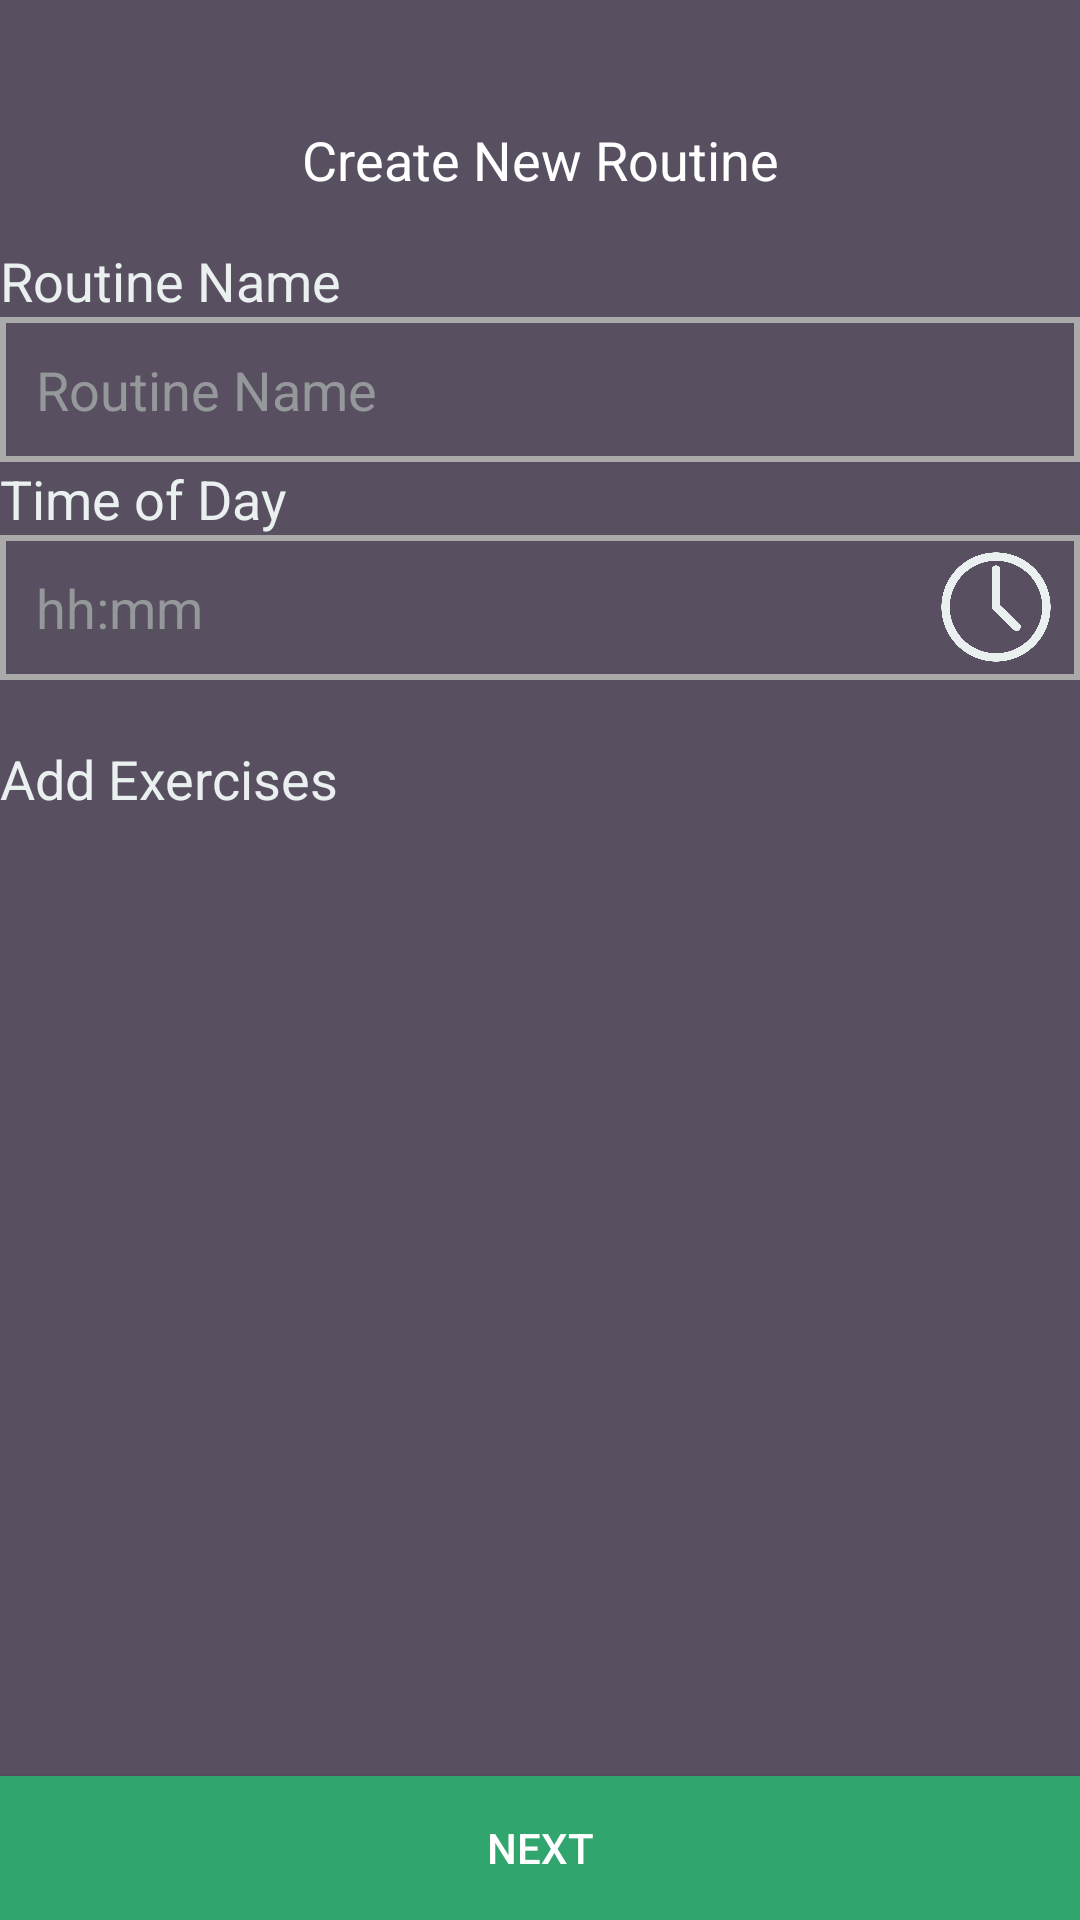

Android layout source for this screen:
<!-- AndroidManifest.xml: application theme AppTheme -->
<!-- res/layout/activity_newroutine.xml -->
<?xml version="1.0" encoding="utf-8"?>
<RelativeLayout xmlns:android="http://schemas.android.com/apk/res/android"

    android:layout_width="match_parent"
    android:layout_height="match_parent"
    android:background="@color/colorGray"
    >


    <TextView

        android:layout_marginTop="25dp"
        android:id="@+id/textNewRoutine1"
        android:layout_width="fill_parent"
        android:layout_height="wrap_content"
        android:padding="16dp"
        android:text="Create New Routine"
        android:textAlignment="center"
        android:textAppearance="?android:attr/textAppearanceMedium"
        android:textColor="@android:color/white"
        android:layout_below="@id/editTextNewProgram1"
       />

    <TextView
        android:id="@+id/textNewRoutine11"
        android:layout_width="wrap_content"
        android:layout_height="wrap_content"
        android:textColor="@color/colorGap"
        android:textAppearance="?android:attr/textAppearanceMedium"
        android:text="Routine Name "
        android:layout_below="@+id/textNewRoutine1"
        android:layout_marginStart="@dimen/activity_horizontal_margin"
        android:layout_marginTop="@dimen/activity_vertical_margin"
         />

    <EditText
        android:id="@+id/editTextNewRoutine1"
        android:layout_width="match_parent"
        android:layout_height="wrap_content"
        android:layout_marginLeft="@dimen/activity_horizontal_margin"
        android:layout_marginRight="@dimen/activity_horizontal_margin"
        android:layout_below="@+id/textNewRoutine11"
        android:inputType="textPersonName"
        android:text="Routine Name"

        android:background="@drawable/shape_wihte_frame"
        android:textColor="@color/colorLightGray" />
    <TextView
        android:layout_marginTop="@dimen/activity_vertical_margin"
        android:id="@+id/textNewRoutine2"
        android:layout_width="wrap_content"
        android:layout_height="wrap_content"
        android:layout_alignParentStart="true"
        android:layout_below="@+id/editTextNewRoutine1"
        android:layout_marginStart="@dimen/activity_horizontal_margin"
        android:textColor="@color/colorGap"
        android:textAppearance="?android:attr/textAppearanceMedium"
        android:text="Time of Day" />


    <TextView
        android:id="@+id/textNewRoutine3"
        android:layout_width="match_parent"
        android:layout_height="wrap_content"
        android:layout_marginRight="@dimen/activity_horizontal_margin"
        android:layout_alignStart="@+id/textNewRoutine2"
        android:layout_below="@+id/textNewRoutine2"
        android:textColor="@color/colorLightGray"
        android:textAppearance="?android:attr/textAppearanceMedium"
        android:background="@drawable/shape_wihte_frame"
        android:text="hh:mm" />

    <Button
        android:id="@+id/buttonNewRoutine1"
        android:layout_width="40dp"
        android:layout_height="40dp"
        android:layout_marginRight="8dp"
        android:background="@mipmap/clock"
        android:gravity="center"
        android:layout_marginTop="4dp"
        android:layout_alignTop="@+id/textNewRoutine3"
        android:layout_alignEnd="@+id/textNewRoutine3" />

    <TextView
        android:id="@+id/textNewRoutine4"
        android:layout_width="wrap_content"
        android:layout_height="wrap_content"
        android:textColor="@color/colorGap"
        android:textAppearance="?android:attr/textAppearanceMedium"
        android:text="Add Exercises"
        android:layout_below="@+id/buttonNewRoutine1"
        android:layout_alignStart="@+id/textNewRoutine3"
        android:layout_marginTop="25dp" />


    <ListView
        android:id="@+id/listViewNewRoutine1"
        android:dividerHeight="2dp"
        android:layout_width="match_parent"
        android:layout_height="match_parent"
        android:layout_alignStart="@+id/textNewRoutine4"
        android:layout_below="@+id/textNewRoutine4"
        />



    <Button
        android:id="@+id/buttonNewRoutine3"
        android:layout_width="match_parent"
        android:background="@color/colorGreen"
        android:textColor="@color/colorWhite"
        android:layout_height="wrap_content"
        android:layout_alignParentBottom="true"
        android:layout_centerHorizontal="true"
        android:text="Next" />

</RelativeLayout>
<!-- resources referenced by this layout -->
<resources>
  <color name="colorGap">#eaf0f0</color>
  <color name="colorGray">#584f60</color>
  <color name="colorGreen">#31a56e</color>
  <color name="colorLightGray">#95989A</color>
  <color name="colorWhite">#FFFFFF</color>
  <!-- drawable shape_wihte_frame (drawable) -->
  <?xml version="1.0" encoding="utf-8"?>
  <shape xmlns:android="http://schemas.android.com/apk/res/android"
      android:shape="rectangle">
      
      
      
      <padding
          android:bottom="12dp"
          android:left="12dp"
          android:right="12dp"
          android:top="12dp" />
      
      <corners android:radius="0dp" />
      
      <stroke
          android:width="2dp"
          android:color="@android:color/darker_gray"
          android:dashWidth="4dp" />
  </shape>
  <!-- mipmap clock: png bitmap (mipmap-xhdpi, 59008 bytes) -->
  <style name="AppTheme" parent="Theme.AppCompat.Light.NoActionBar">
          
          <item name="colorPrimary">@color/colorGap</item>
          <item name="colorPrimaryDark">@color/colorPrimaryDark</item>
          <item name="colorAccent">@color/colorAccent</item>
          <item name="android:windowTranslucentStatus">true</item>
          <item name="colorControlNormal">@color/colorWhite</item>
          <item name="android:statusBarColor">@color/colorGray</item>
          <item name="android:navigationBarColor">@color/colorGray</item>
  
      </style>
  <color name="colorPrimaryDark">#95989A</color>
  <color name="colorAccent">#00a557</color>
</resources>
